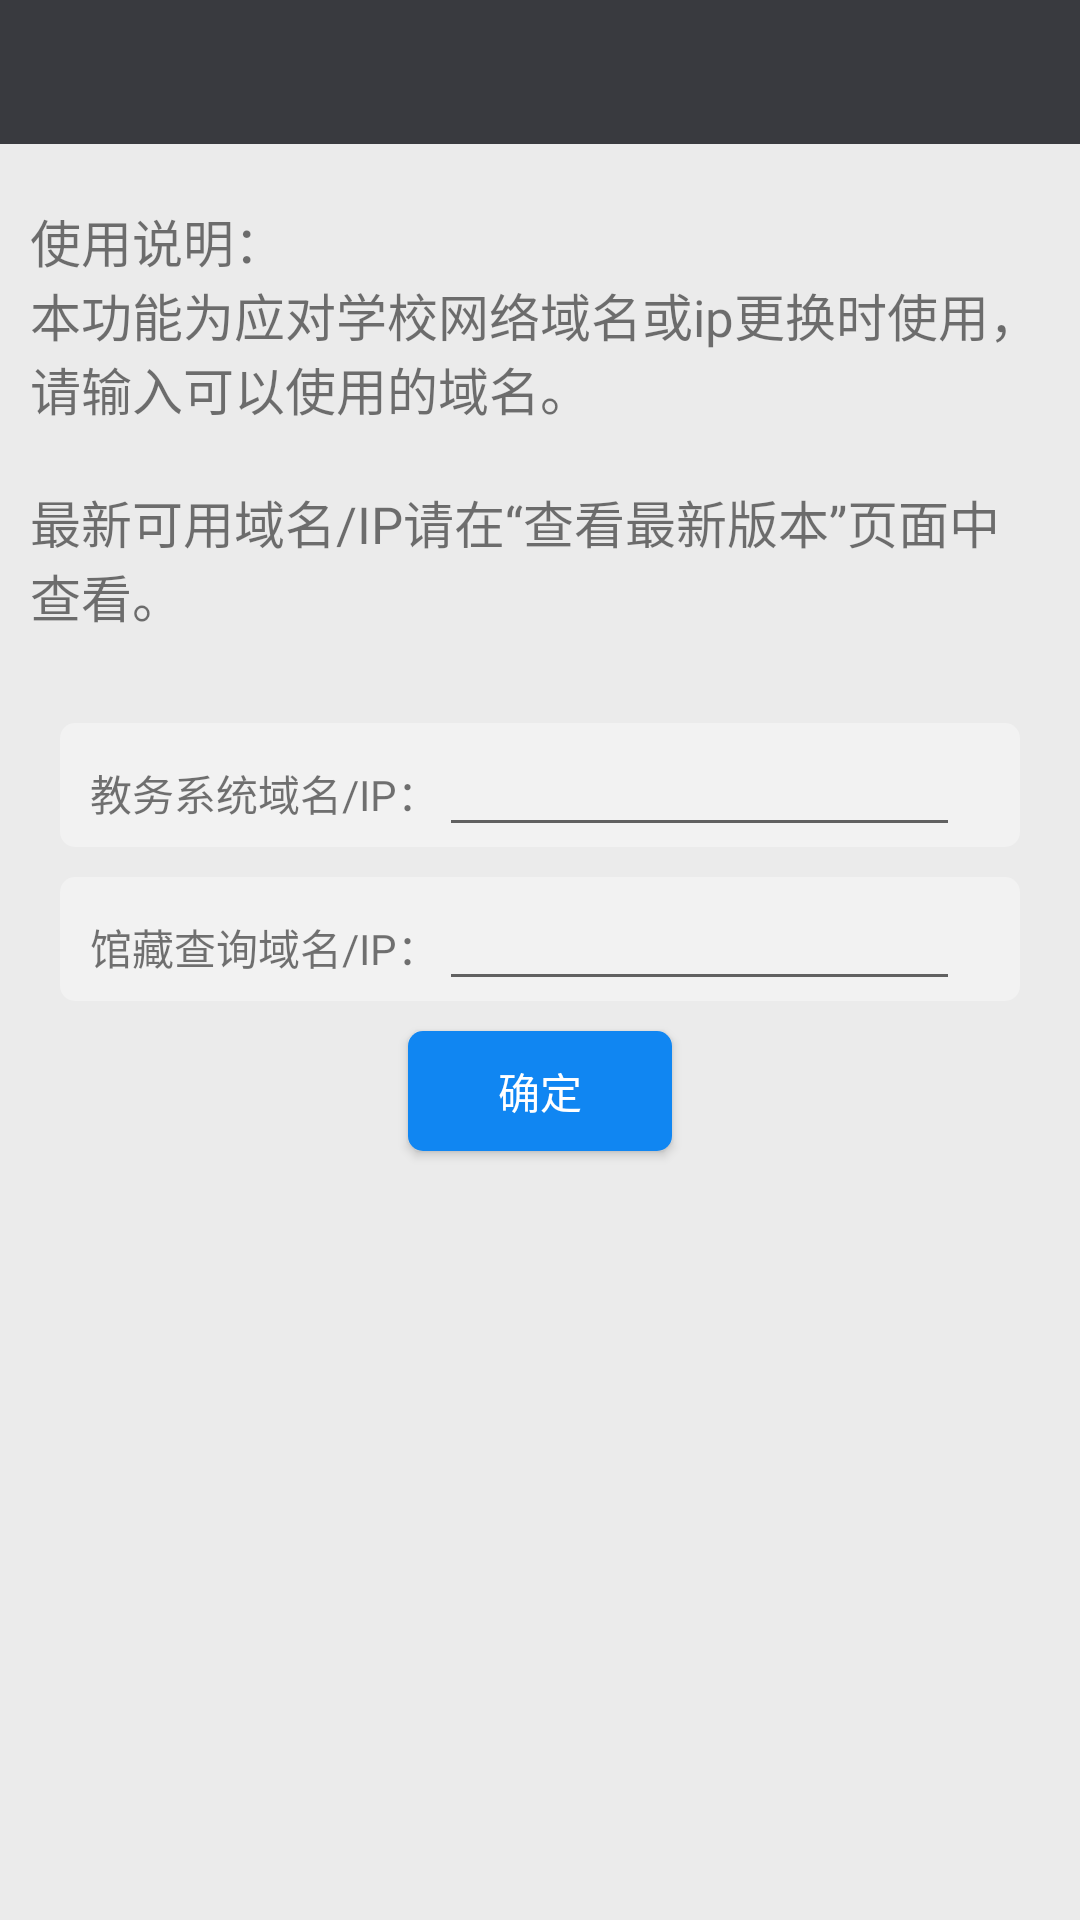

Write the Android layout XML for this screen, with the resource values it uses.
<!-- AndroidManifest.xml: application theme AppTheme -->
<!-- res/layout/activity_customip.xml -->
<LinearLayout xmlns:android="http://schemas.android.com/apk/res/android"
    xmlns:tools="http://schemas.android.com/tools"
    android:layout_width="match_parent"
    android:layout_height="match_parent"
    xmlns:app="http://schemas.android.com/apk/res-auto"
    tools:context=".MainActivity"
    android:orientation="vertical">


    <FrameLayout
        android:layout_width="match_parent"
        android:layout_height="wrap_content"
        android:fitsSystemWindows="true"
        android:background="@color/colorPrimaryDark"
        >

        <android.support.v7.widget.Toolbar
            android:id="@+id/toolbar_customip"
            android:layout_width="match_parent"
            android:layout_height="48dp"
            android:background="@color/colorPrimary"
            app:titleTextColor="@color/colorText"
            app:titleMarginStart="20dp"
            />

    </FrameLayout>


        <TextView
            android:layout_marginTop="20dp"
            android:layout_marginLeft="10dp"
            android:layout_marginRight="10dp"
            android:layout_width="match_parent"
            android:layout_height="wrap_content"
            android:textSize="17sp"
            android:includeFontPadding="false"
            android:text= "@string/use_info"/>


    <LinearLayout
        android:layout_width="match_parent"
        android:layout_height="wrap_content"
        android:layout_marginTop="30dp"
        android:layout_marginLeft="20dp"
        android:layout_marginRight="20dp"
        android:orientation="horizontal"
        android:background="@drawable/widget_inner_background">

        <TextView
            android:layout_width="wrap_content"
            android:layout_height="wrap_content"
            android:layout_marginLeft="10dp"
            android:text="教务系统域名/IP："/>
        <EditText
            android:id="@+id/et_customip"
            android:layout_width="match_parent"
            android:layout_height="wrap_content"
            android:layout_marginRight="20dp"/>
    </LinearLayout>

    <LinearLayout
        android:layout_width="match_parent"
        android:layout_height="wrap_content"
        android:layout_marginTop="10dp"
        android:layout_marginLeft="20dp"
        android:layout_marginRight="20dp"
        android:orientation="horizontal"
        android:background="@drawable/widget_inner_background">

        <TextView
            android:layout_width="wrap_content"
            android:layout_height="wrap_content"
            android:layout_marginLeft="10dp"
            android:text="馆藏查询域名/IP："/>
        <EditText
            android:id="@+id/et_customlibip"
            android:layout_width="match_parent"
            android:layout_height="wrap_content"
            android:layout_marginRight="20dp"/>
    </LinearLayout>



    <Button
        android:id="@+id/btn_customip"
        android:layout_width="wrap_content"
        android:layout_height="40dp"
        android:layout_gravity="center"
        android:layout_marginTop="10dp"
        android:textColor="@color/colorText"
        android:background="@drawable/login_button_background"
        android:text="确定" />


</LinearLayout>
<!-- resources referenced by this layout -->
<resources>
  <color name="colorPrimary">#393A3F</color>
  <color name="colorPrimaryDark">#303135</color>
  <color name="colorText">#fff</color>
  <!-- drawable login_button_background (drawable) -->
  <?xml version="1.0" encoding="utf-8"?>
  <selector xmlns:android="http://schemas.android.com/apk/res/android">
      <item android:drawable="@drawable/button" android:state_pressed="false"/>
      <item android:drawable="@drawable/button_pressed" android:state_pressed="true"/>
  
  </selector>
  <!-- drawable widget_inner_background (drawable) -->
  <?xml version="1.0" encoding="utf-8"?>
  <shape xmlns:android="http://schemas.android.com/apk/res/android">
      <corners android:radius="5dp"/>
      <solid android:color="#55ffffff"/>
  </shape>
  <string name="use_info">使用说明：\n本功能为应对学校网络域名或ip更换时使用， 请输入可以使用的域名。\n\n最新可用域名/IP请在“查看最新版本”页面中查看。</string>
  &gt;
  <style name="AppTheme" parent="Theme.AppCompat.Light.NoActionBar">
          
          <item name="colorPrimary">@color/colorPrimary</item>
          <item name="colorPrimaryDark">@color/colorPrimaryDark</item>
          <item name="colorAccent">@color/colorAccent</item>
          <item name="android:windowBackground">@color/background</item>
          <item name="android:windowTranslucentStatus"> true </item>
          <item name="windowActionBar">false</item>
          <item name="android:windowNoTitle">true</item>
      </style>
  <!-- drawable button (drawable-xxxhdpi) -->
  <?xml version="1.0" encoding="utf-8"?>
  <shape xmlns:android="http://schemas.android.com/apk/res/android" >
          <solid android:color="#1086F2" />
          <corners android:radius="5dp" />  
  </shape>
  <!-- drawable button_pressed (drawable) -->
  <?xml version="1.0" encoding="utf-8"?>
  <shape xmlns:android="http://schemas.android.com/apk/res/android" >
          <solid android:color="#348AD4" />
          <corners android:radius="5dp" />
  </shape>
  <color name="colorAccent">#00bfff</color>
  <color name="background">#EBEBEB</color>
</resources>
